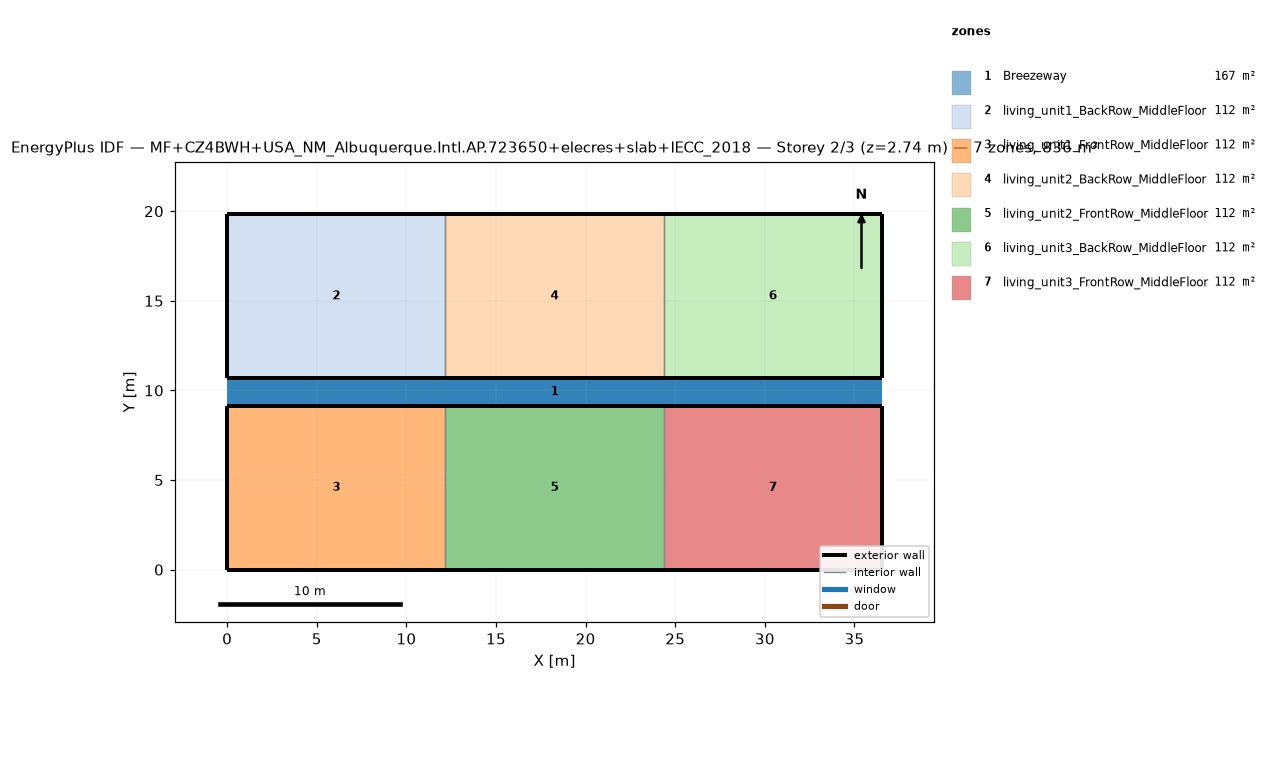
=== STOREY PLAN SPEC (per zone: floor XY polygon, exterior-wall plan segments, windows/doors) ===
zone 1: Breezeway  (167.0 m²)
  floor: (36.54, 9.16) (0.00, 9.16) (0.00, 10.68) (36.54, 10.68)
  floor: (36.54, 9.16) (0.00, 9.16) (0.00, 10.68) (36.54, 10.68)
  floor: (36.54, 9.16) (0.00, 9.16) (0.00, 10.68) (36.54, 10.68)
zone 2: living_unit1_BackRow_MiddleFloor  (111.5 m²)
  floor: (12.18, 10.68) (0.00, 10.68) (0.00, 19.84) (12.18, 19.84)
  exterior wall: (0.00, 10.68) – (12.18, 10.68)  [12.2 m]
  exterior wall: (12.18, 19.84) – (0.00, 19.84)  [12.2 m]
  exterior wall: (0.00, 19.84) – (0.00, 10.68)  [9.2 m]
  interior walls: 1
zone 3: living_unit1_FrontRow_MiddleFloor  (111.5 m²)
  floor: (12.18, 0.00) (0.00, 0.00) (0.00, 9.16) (12.18, 9.16)
  exterior wall: (0.00, 0.00) – (12.18, 0.00)  [12.2 m]
  exterior wall: (12.18, 9.16) – (0.00, 9.16)  [12.2 m]
  exterior wall: (0.00, 9.16) – (0.00, 0.00)  [9.2 m]
  interior walls: 1
zone 4: living_unit2_BackRow_MiddleFloor  (111.5 m²)
  floor: (24.36, 10.68) (12.18, 10.68) (12.18, 19.84) (24.36, 19.84)
  exterior wall: (12.18, 10.68) – (24.36, 10.68)  [12.2 m]
  exterior wall: (24.36, 19.84) – (12.18, 19.84)  [12.2 m]
  interior walls: 2
zone 5: living_unit2_FrontRow_MiddleFloor  (111.5 m²)
  floor: (24.36, 0.00) (12.18, 0.00) (12.18, 9.16) (24.36, 9.16)
  exterior wall: (12.18, 0.00) – (24.36, 0.00)  [12.2 m]
  exterior wall: (24.36, 9.16) – (12.18, 9.16)  [12.2 m]
  interior walls: 2
zone 6: living_unit3_BackRow_MiddleFloor  (111.5 m²)
  floor: (36.54, 10.68) (24.36, 10.68) (24.36, 19.84) (36.54, 19.84)
  exterior wall: (24.36, 10.68) – (36.54, 10.68)  [12.2 m]
  exterior wall: (36.54, 10.68) – (36.54, 19.84)  [9.2 m]
  exterior wall: (36.54, 19.84) – (24.36, 19.84)  [12.2 m]
  interior walls: 1
zone 7: living_unit3_FrontRow_MiddleFloor  (111.5 m²)
  floor: (36.54, 0.00) (24.36, 0.00) (24.36, 9.16) (36.54, 9.16)
  exterior wall: (24.36, 0.00) – (36.54, 0.00)  [12.2 m]
  exterior wall: (36.54, 0.00) – (36.54, 9.16)  [9.2 m]
  exterior wall: (36.54, 9.16) – (24.36, 9.16)  [12.2 m]
  interior walls: 1

=== DERIVED (storey summary) ===
Building: MF+CZ4BWH+USA_NM_Albuquerque.Intl.AP.723650+elecres+slab+IECC_2018
Storey: 2 of 3  (floor level z = 2.74 m)
Storey gross floor area: 836.2 m²
Zones on this storey: 7
  - Breezeway: floor 167.0 m²
  - living_unit1_BackRow_MiddleFloor: floor 111.5 m²; exterior wall 33.5 m (86.9 m²); WWR 0.0%
  - living_unit1_FrontRow_MiddleFloor: floor 111.5 m²; exterior wall 33.5 m (86.9 m²); WWR 0.0%
  - living_unit2_BackRow_MiddleFloor: floor 111.5 m²; exterior wall 24.4 m (63.1 m²); WWR 0.0%
  - living_unit2_FrontRow_MiddleFloor: floor 111.5 m²; exterior wall 24.4 m (63.1 m²); WWR 0.0%
  - living_unit3_BackRow_MiddleFloor: floor 111.5 m²; exterior wall 33.5 m (86.9 m²); WWR 0.0%
  - living_unit3_FrontRow_MiddleFloor: floor 111.5 m²; exterior wall 33.5 m (86.9 m²); WWR 0.0%
Zone adjacency (shared interzone walls):
  - living_unit1_BackRow_MiddleFloor ↔ living_unit2_BackRow_MiddleFloor
  - living_unit1_FrontRow_MiddleFloor ↔ living_unit2_FrontRow_MiddleFloor
  - living_unit2_BackRow_MiddleFloor ↔ living_unit3_BackRow_MiddleFloor
  - living_unit2_FrontRow_MiddleFloor ↔ living_unit3_FrontRow_MiddleFloor